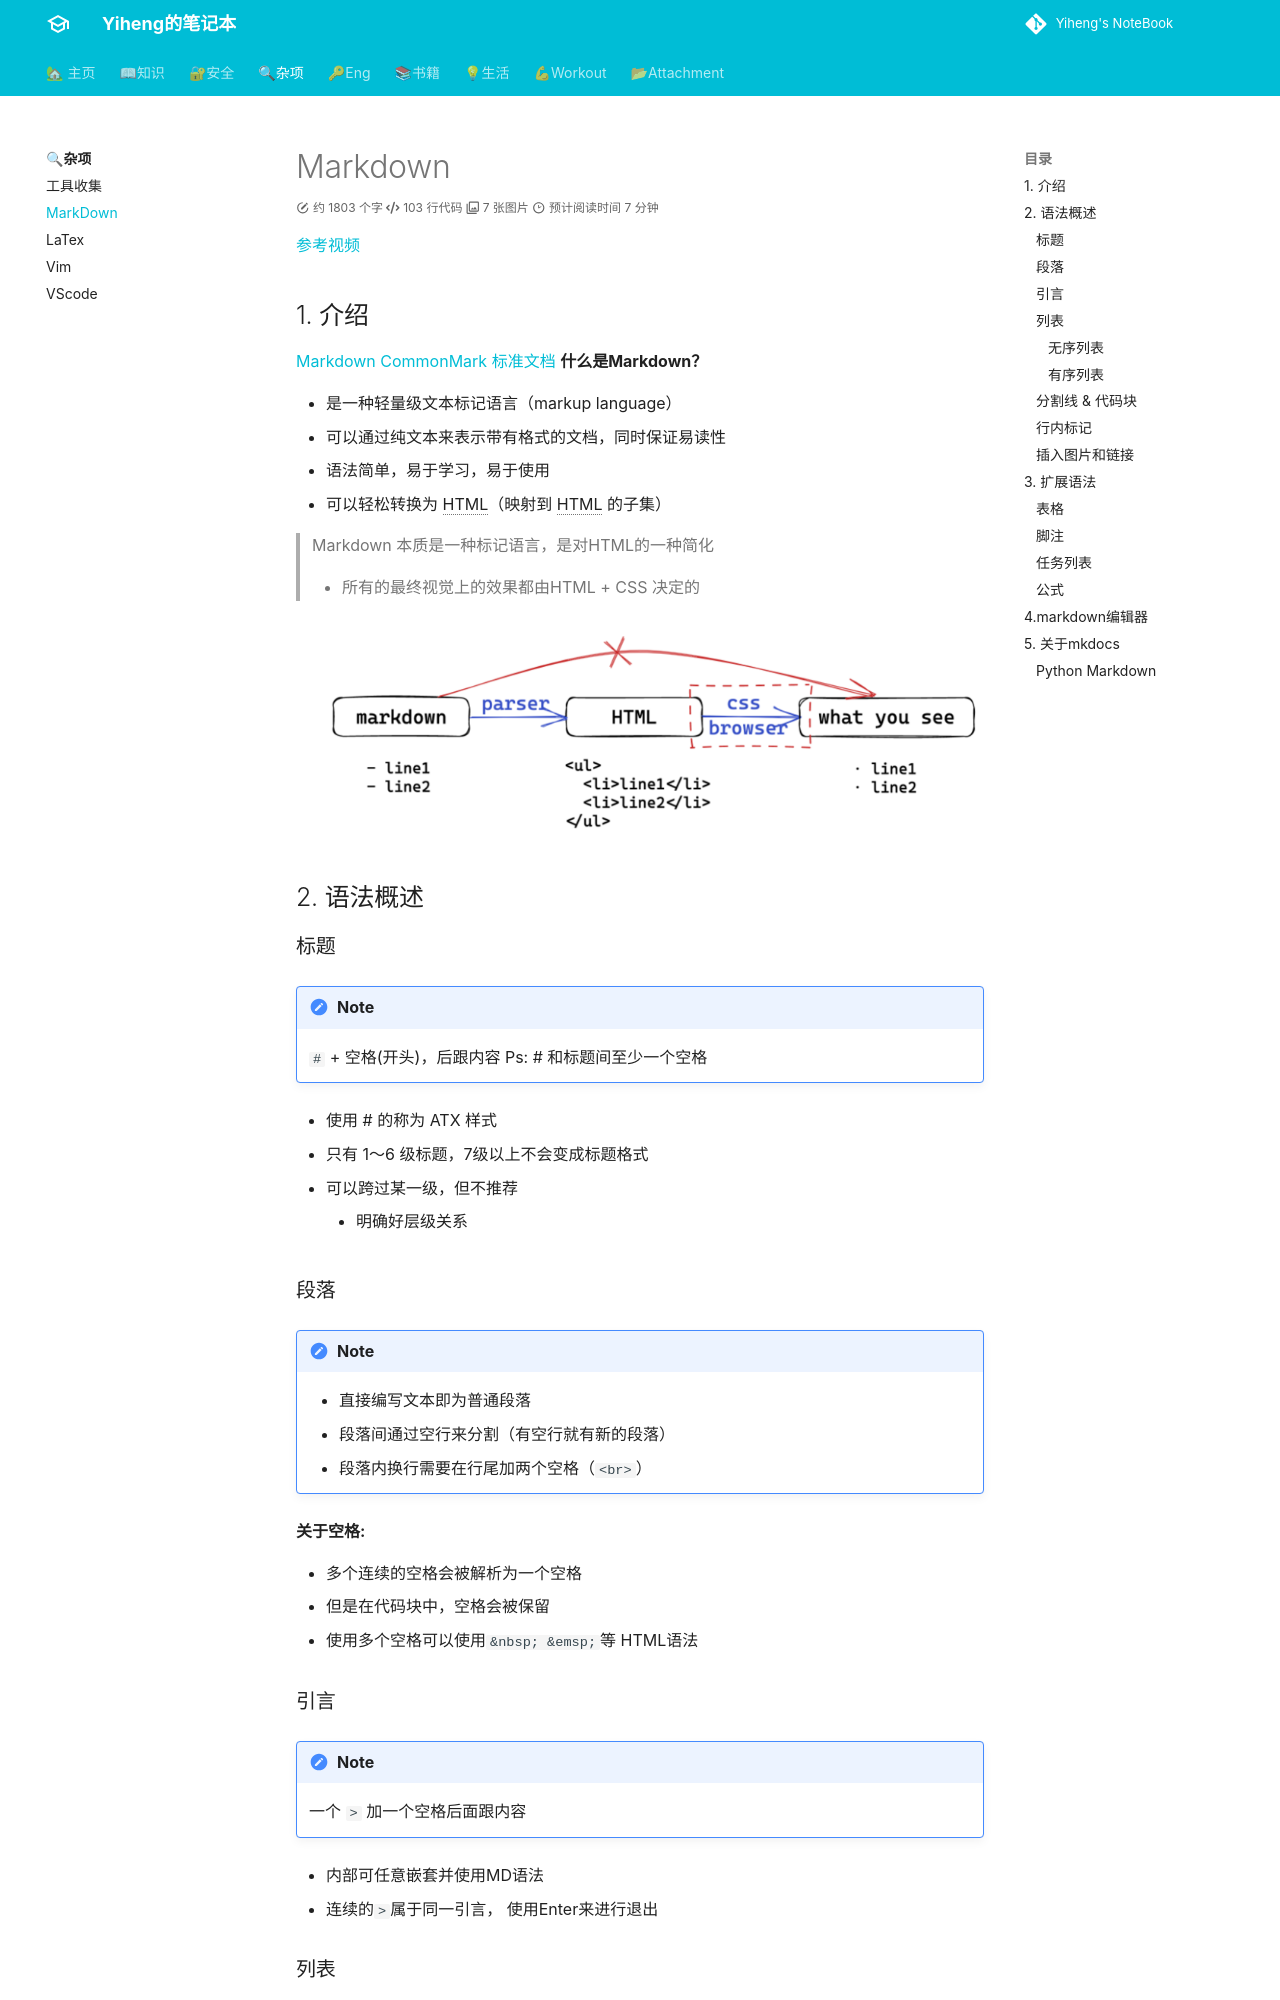

repository: codeheng/codeheng.github.io · page: mess/markdown/index.html · generator: mkdocs

---
comments: true
---

# Markdown

[参考视频](https://www.bilibili.com/video/BV1pu4y1j7kA/?spm_id_from=333.999.0.0)

## 1. 介绍

[Markdown CommonMark 标准文档](https://spec.commonmark.org/)
**什么是Markdown？**

- 是一种轻量级文本标记语言（markup language）
- 可以通过纯文本来表示带有格式的文档，同时保证易读性
- 语法简单，易于学习，易于使用
- 可以轻松转换为 HTML（映射到 HTML 的子集）

> Markdown 本质是一种标记语言，是对HTML的一种简化
>
> - 所有的最终视觉上的效果都由HTML + CSS 决定的

![image-20231223190035181](assets/image-20231223190035181.png)

## 2. 语法概述

### 标题

!!! note
    `#` + 空格(开头)，后跟内容
    Ps:  # 和标题间至少一个空格

- 使用 # 的称为 ATX 样式
- 只有 1～6 级标题，7级以上不会变成标题格式
- 可以跨过某一级，但不推荐
    + 明确好层级关系

### 段落

!!! note
    - 直接编写文本即为普通段落
    - 段落间通过空行来分割（有空行就有新的段落）
    - 段落内换行需要在行尾加两个空格（`<br>`）

__关于空格:__

- 多个连续的空格会被解析为一个空格
- 但是在代码块中，空格会被保留
- 使用多个空格可以使用`&nbsp; &emsp;`等 HTML语法
  
### 引言
!!! note 

    一个 `>` 加一个空格后面跟内容

- 内部可任意嵌套并使用MD语法
- 连续的`>`属于同一引言， 使用Enter来进行退出
### 列表
#### 无序列表
!!! note 

    `- + * ` 后加空格再跟内容

```markdown
- node 1
- node 2

  content in node 2
- node 3
* 第一层
    + 第二层
        * 第三层
    + 第二层
* 第一层
```
#### 有序列表
!!! note 

    数字加点(.) 后接空格 再接内容
### 分割线 & 代码块
!!! note 
    
    使用`* - _` 中任意一个字符重复至少三次

会被转换为html 中的`<hr>`  
PS : 分割线上下最好都加空行

!!! note 

    使用三个或以上 ` 或 ~ 围起来构成代码块
    
    - \ ' 或~ 后面可以加语言名称，可进行高亮
### 行内标记
```markdown
*斜体*         _也是斜体_  
**粗体**      __也是粗体__
***粗斜体***   ___也是粗斜体___
`行内代码`
~~删除线~~
<u>下划线</u>
```
若要显示原本用于格式化 Markdown 文档的字符，在字符前面添加反斜杠字符 \\ 。
### 插入图片和链接

!!!note

    `![图片描述](图片位置/URL)`

常规 MD 语法插入图片无法调大小，使用 html 中img 的 style 可以调节

`<img src="图片位置" alt="图片描述" style="..."/>`

!!! note
    插入链接: 方括号[] 和 圆括号()组合
    =>  `[文字描述](链接URL)`

PS: markdown 中一般可以直接使用 html 语法和 css 样式

e.g 图片居中: 也可`right, left`
```html linenums="1"
<div align=center>
	<img src="" alt="" style=""/>
</div>
```

## 3.  扩展语法
